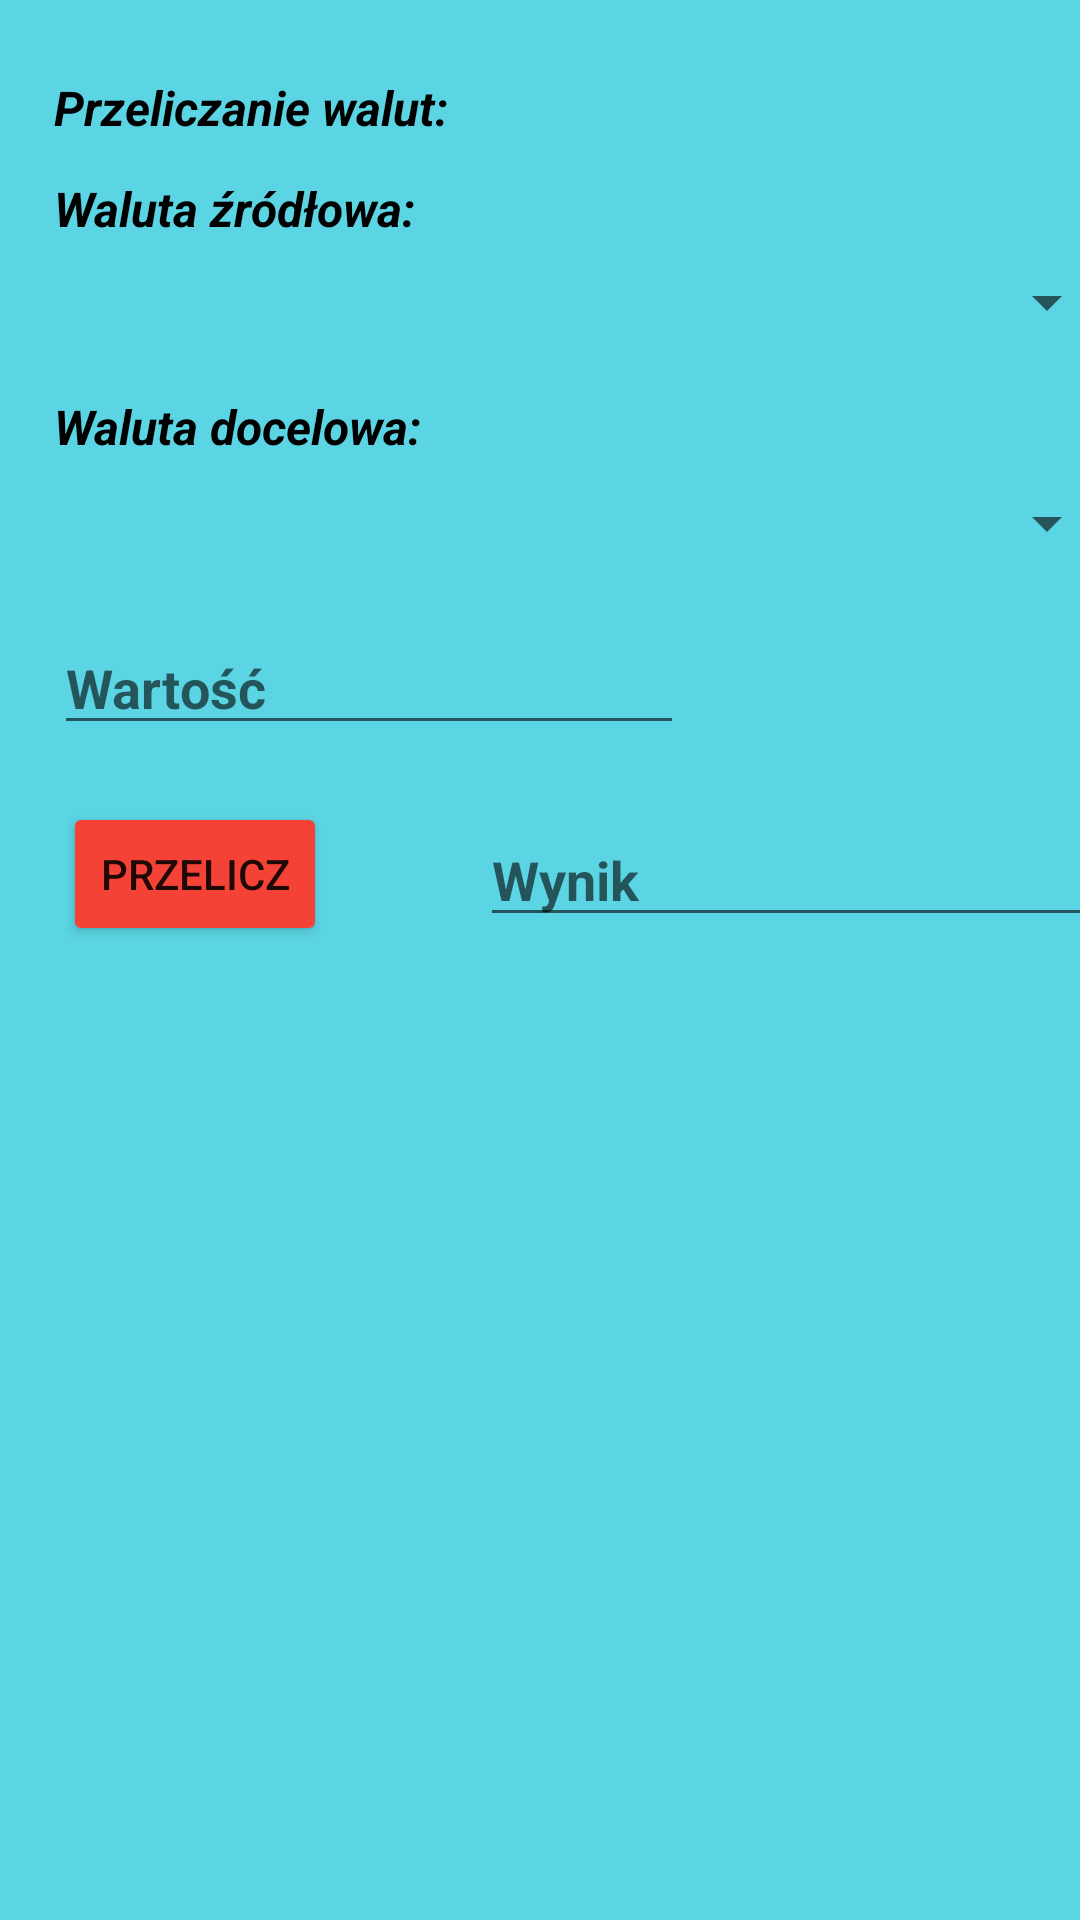

Write the Android layout XML for this screen, with the resource values it uses.
<!-- AndroidManifest.xml: application theme Theme.KantorWalut -->
<!-- res/layout/activity_user.xml -->
<?xml version="1.0" encoding="utf-8"?>
<androidx.constraintlayout.widget.ConstraintLayout xmlns:android="http://schemas.android.com/apk/res/android"
    xmlns:app="http://schemas.android.com/apk/res-auto"
    xmlns:tools="http://schemas.android.com/tools"
    android:layout_width="match_parent"
    android:layout_height="match_parent"
    android:background="#A400BCD4"
    tools:context=".UserActivity">

    <Spinner
        android:id="@+id/spnToCurrency"
        android:layout_width="355dp"
        android:layout_height="25dp"
        android:layout_marginStart="18dp"
        android:layout_marginTop="9dp"
        app:layout_constraintStart_toStartOf="parent"
        app:layout_constraintTop_toBottomOf="@+id/textView10" />

    <TextView
        android:id="@+id/textView10"
        android:layout_width="wrap_content"
        android:layout_height="wrap_content"
        android:layout_marginStart="18dp"
        android:layout_marginTop="18dp"
        android:text="Waluta docelowa:"
        android:textSize="16sp"
        android:textStyle="bold|italic"
        android:textColor="@color/black"
        app:layout_constraintStart_toStartOf="parent"
        app:layout_constraintTop_toBottomOf="@+id/spnFromCurrency" />

    <Spinner
        android:id="@+id/spnFromCurrency"
        android:layout_width="355dp"
        android:layout_height="25dp"
        android:layout_marginStart="18dp"
        android:layout_marginTop="8dp"
        app:layout_constraintStart_toStartOf="parent"
        app:layout_constraintTop_toBottomOf="@+id/textView9" />

    <TextView
        android:id="@+id/textView8"
        android:layout_width="wrap_content"
        android:layout_height="wrap_content"
        android:layout_marginStart="18dp"
        android:layout_marginTop="25dp"
        android:text="Przeliczanie walut:"
        android:textSize="16sp"
        android:textStyle="bold|italic"
        android:textColor="@color/black"
        app:layout_constraintStart_toStartOf="parent"
        app:layout_constraintTop_toTopOf="parent" />

    <TextView
        android:id="@+id/textView9"
        android:layout_width="wrap_content"
        android:layout_height="wrap_content"
        android:layout_marginStart="18dp"
        android:layout_marginTop="12dp"
        android:text="Waluta źródłowa:"
        android:textSize="16sp"
        android:textStyle="bold|italic"
        android:textColor="@color/black"
        app:layout_constraintStart_toStartOf="parent"
        app:layout_constraintTop_toBottomOf="@+id/textView8" />

    <EditText
        android:id="@+id/txtValue"
        android:layout_width="wrap_content"
        android:layout_height="wrap_content"
        android:layout_marginStart="18dp"
        android:layout_marginTop="20dp"
        android:ems="10"
        android:hint="Wartość"
        android:inputType="numberDecimal"
        android:textStyle="bold"
        app:layout_constraintStart_toStartOf="parent"
        app:layout_constraintTop_toBottomOf="@+id/spnToCurrency" />

    <EditText
        android:id="@+id/txtResult"
        android:layout_width="wrap_content"
        android:layout_height="wrap_content"
        android:layout_marginStart="160dp"
        android:layout_marginTop="84dp"
        android:editable="false"
        android:ems="10"
        android:hint="Wynik"
        android:inputType="numberDecimal"
        android:textStyle="bold"
        app:layout_constraintStart_toStartOf="parent"
        app:layout_constraintTop_toBottomOf="@+id/spnToCurrency" />

    <Button
        android:id="@+id/btnCalculate"
        android:layout_width="wrap_content"
        android:layout_height="wrap_content"
        android:layout_marginStart="21dp"
        android:layout_marginTop="19dp"
        android:backgroundTint="#F44336"
        android:text="Przelicz"
        app:layout_constraintStart_toStartOf="parent"
        app:layout_constraintTop_toBottomOf="@+id/txtValue" />
</androidx.constraintlayout.widget.ConstraintLayout>
<!-- resources referenced by this layout -->
<resources>
  <style name="Theme.KantorWalut" parent="Theme.MaterialComponents.DayNight.DarkActionBar">
          
          <item name="colorPrimary">@color/purple_500</item>
          <item name="colorPrimaryVariant">@color/purple_700</item>
          <item name="colorOnPrimary">@color/white</item>
          
          <item name="colorSecondary">@color/teal_200</item>
          <item name="colorSecondaryVariant">@color/teal_700</item>
          <item name="colorOnSecondary">@color/black</item>
          
          <item name="android:statusBarColor" tools:targetApi="l">?attr/colorPrimaryVariant</item>
          
      </style>
  <!-- not gathered from this repository: default colours our renderer supplied (Android Studio template values) -->
  <color name="purple_500">#FF6200EE</color>
  <color name="purple_700">#FF3700B3</color>
  <color name="teal_200">#FF03DAC5</color>
  <color name="teal_700">#FF018786</color>
  <color name="black">#FF000000</color>
  <color name="white">#FFFFFFFF</color>
</resources>
